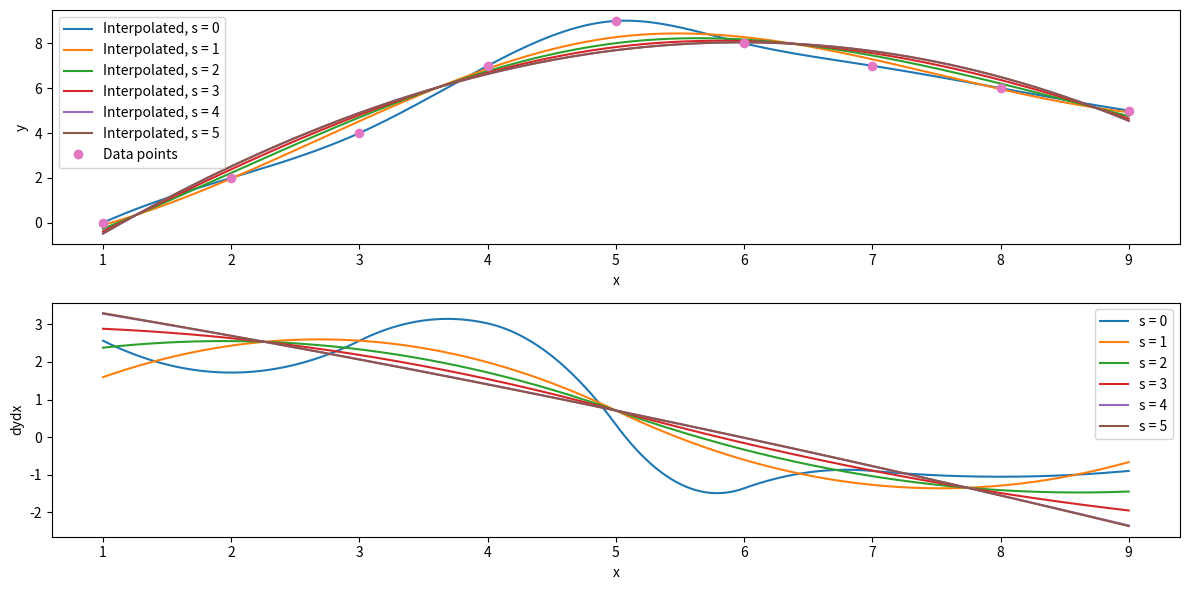

Python code for this plot:
## Sorting dictionaries
test_dict1 = {1: 'D', 3: 'C', 2: 'B', 4: 'E', 5: 'A'}
print(f"Original dictionary: {test_dict1}")
print(f"Sorted: {sorted(test_dict1)}")
print(f"Sorted by items: {sorted(test_dict1.items())}")
print(f"Sorted by values: {sorted(test_dict1.values())}")
print(test_dict1.get)
sorted_keys = sorted(test_dict1, key=test_dict1.get)
print(f"Keys of the dictionary entries sorted by value: {sorted_keys}")
sorted_dict_vals = {}
for key in sorted_keys:
    sorted_dict_vals[key] = test_dict1[key]
print(f"Dictionary sorted by values: {sorted_dict_vals}")


## Lists of dictionaries
print(f"Original dictionary: {test_dict1}")
print(f"list(dict) = list of keys: {list(test_dict1)}")
print(f"list(dict.values()) = list of values: {list(test_dict1.values())}")
print(f"list(dict.items()) = list of items (i.e. (key, value) pairs): {list(test_dict1.items())}")

## Derivatives of arrays
from scipy import interpolate
import numpy as np
import matplotlib.pyplot as plt

# Want to differentiate y wrt x
y = np.array([0,2,4,7,9,8,7,6,5])
x = np.array([1,2,3,4,5,6,7,8,9])

# Create a spline interpolation (for different levels of smoothing)
smoothing = [0,1,2,3,4,5] 

spline = {}
for sval in smoothing:
    spline[sval] = interpolate.splrep(x, y, s=sval)      # s is the amount of smoothing

# Interpolate onto finer mesh and calculate derivative
x_fine = np.linspace(1,9,1000)
y_interp = {}
dydx = {}
for sval in smoothing:
    y_interp[sval] = interpolate.splev(x_fine, spline[sval], der=0)     # interpolated y
    dydx[sval] = interpolate.splev(x_fine, spline[sval], der=1)     # interpolated dy/dx

# Plot
plt.figure(figsize=(12,6))

plt.subplot(2,1,1)
for sval in smoothing:
    plt.plot(x_fine, y_interp[sval], label=f"Interpolated, s = {smoothing[sval]}")
plt.plot(x, y, 'o', label="Data points")
plt.xlabel('x')
plt.ylabel('y')
plt.legend()

plt.subplot(2,1,2)
for sval in smoothing:
    plt.plot(x_fine, dydx[sval], label=f"s = {smoothing[sval]}")
plt.xlabel('x')
plt.ylabel('dydx')
plt.legend()

plt.tight_layout()
plt.show()
